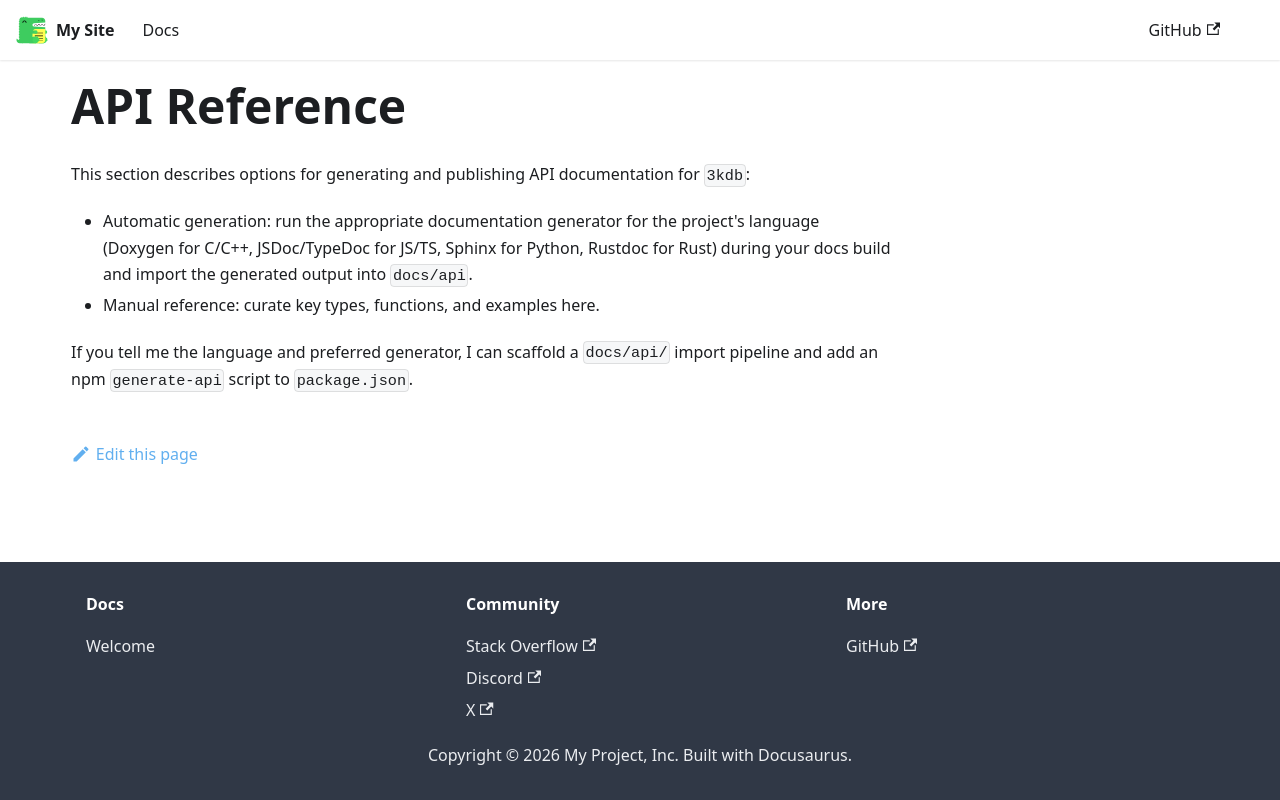

repository: 3kdb/3kdb-docs · page: 3kdb/api.html · generator: docusaurus

---
sidebar_position: 14
title: API Reference
---

# API Reference

This section describes options for generating and publishing API documentation for `3kdb`:

- Automatic generation: run the appropriate documentation generator for the project's language (Doxygen for C/C++, JSDoc/TypeDoc for JS/TS, Sphinx for Python, Rustdoc for Rust) during your docs build and import the generated output into `docs/api`.
- Manual reference: curate key types, functions, and examples here.

If you tell me the language and preferred generator, I can scaffold a `docs/api/` import pipeline and add an npm `generate-api` script to `package.json`.
